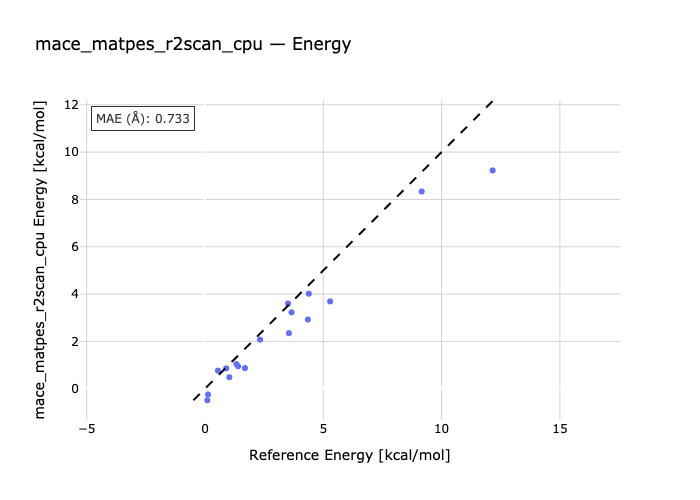

The data file committed next to this chart (first rows):
species, reference, predicted
N3H5_2-N3H5_1, 0.9, 0.86
N3H5_3-N3H5_1, 5.29, 3.689
N4H6_2-N4H6_1, 0.13, -0.2424
N4H6_3-N4H6_1, 2.33, 2.074
N3P3H12_2-N3P3H12_1, 12.16, 9.224
SI5H12_2-SI5H12_1, 0.1, -0.4868
SI5H12_3-SI5H12_1, 1.03, 0.4851
SI5H12_4-SI5H12_1, 3.51, 3.6
SI6H12_2-SI6H12_1, 1.69, 0.8741
P7H7_2-P7H7_1, 1.4, 0.9481
S4O4_2-S4O4_1, 4.39, 4.015
S8_1-S8_2, 9.16, 8.336
H2S2O7_2-H2S2O7_1, 0.55, 0.7639
H2S2O7_3-H2S2O7_1, 3.55, 2.349
H4P2O7_1-H4P2O7_2, 1.33, 1.043
H4P2O7_1-H4P2O7_3, 3.66, 3.227
H4P2O7_4-H4P2O7_1, 4.35, 2.923
